Run: headless pygame with SDL's dummy video driver; simulated clock (each Clock.tick advances the game by its frame time, no real sleeping); random seed 0; keys injected as events and as key.get_pressed() state; mouse plan: one left click at the window centre at the start of phase 2, then a move to the lower-right quarter at the start of phase 3.
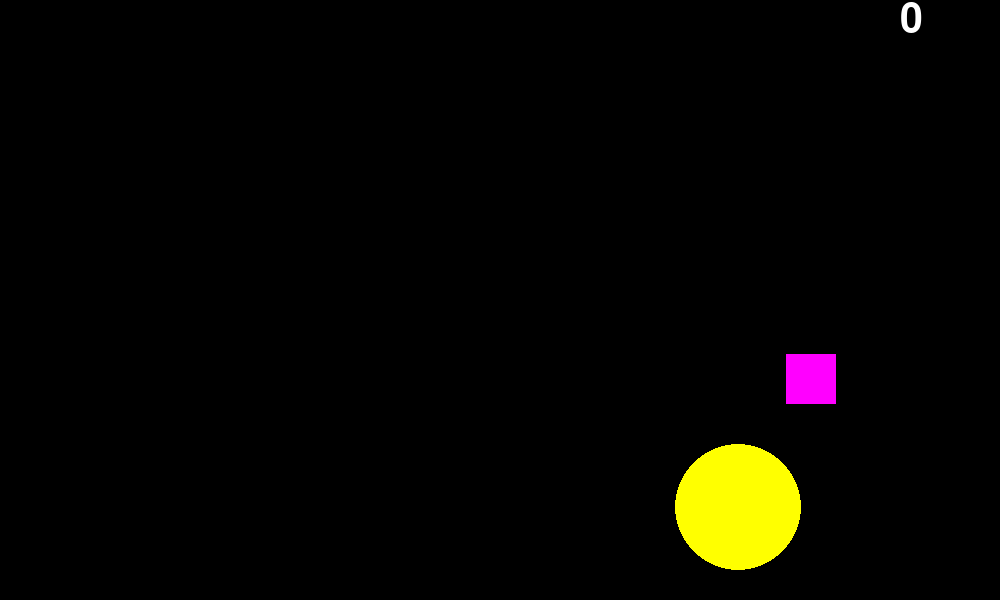
Frame 1 of 4 · flips 1–60 · no input
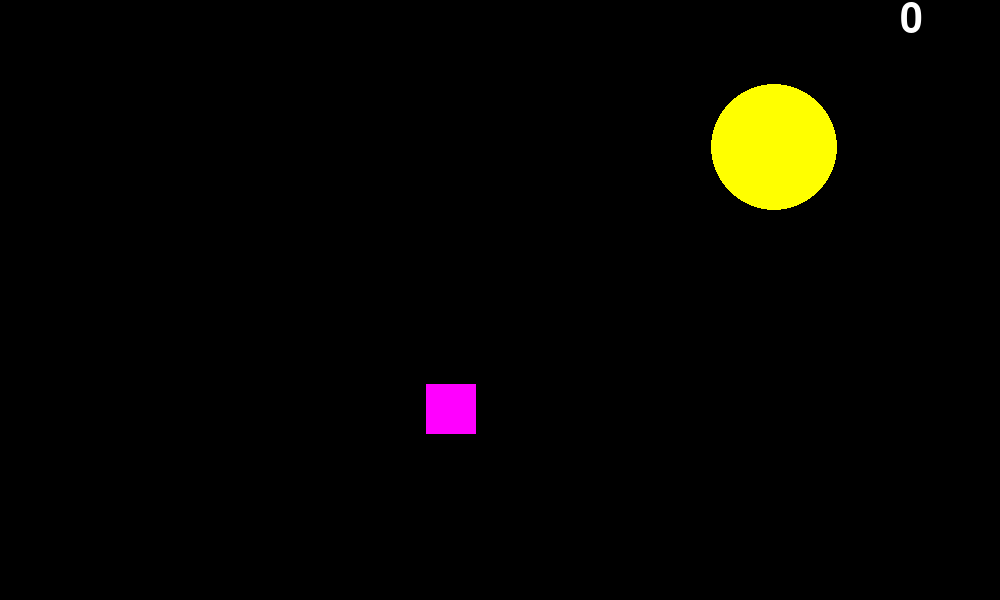
Frame 2 of 4 · flips 61–180 · clicked the window centre · tapped SPACE, RETURN · held RIGHT (→), D
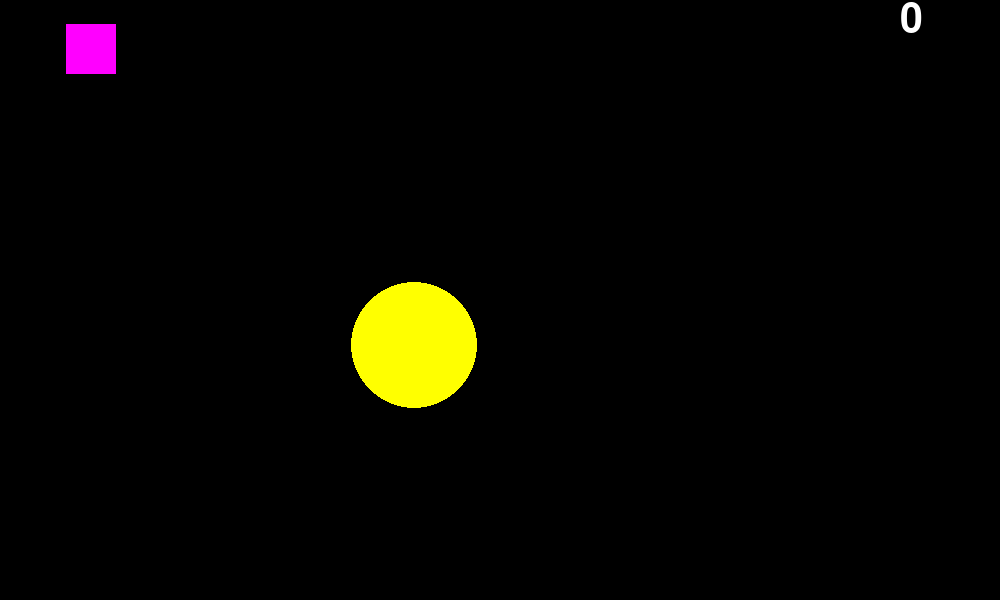
Frame 3 of 4 · flips 181–300 · moved the mouse to the lower-right quarter · held DOWN (↓), S
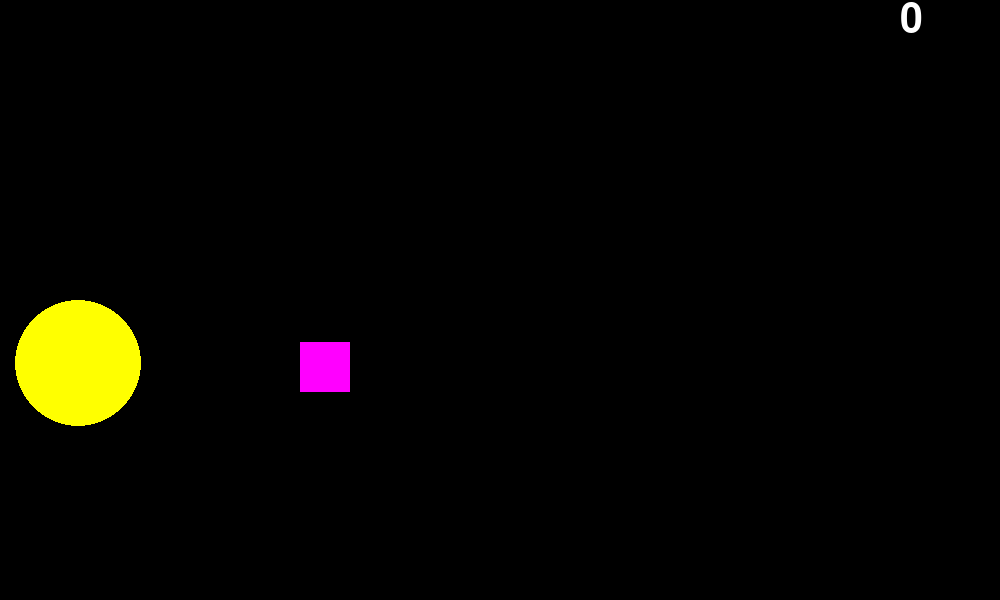
Frame 4 of 4 · flips 301–420 · held LEFT (←), A, UP (↑), W

The pygame program that drew these frames:

import pygame
from pygame.draw import *
from random import randint
import math

pygame.init()

FPS = 60
screen = pygame.display.set_mode((1000, 600))

RED = (255, 0, 0)
BLUE = (0, 0, 255)
YELLOW = (255, 255, 0)
GREEN = (0, 255, 0)
MAGENTA = (255, 0, 255)
CYAN = (0, 255, 255)
BLACK = (0, 0, 0)
COLORS = [RED, BLUE, YELLOW, GREEN, MAGENTA, CYAN]

pygame.display.update()
clock = pygame.time.Clock()
finished = False

X = randint(170, 980)
X_rect = randint(160, 940)
Y = randint(160, 400)
R = randint(10, 100)
Y_rect = randint(160, 540)
Color = COLORS[randint(0, 5)]
Color_rect = COLORS[randint(0, 5)]
dx = 3
dx_rect = 3
dy = 3
dy_rect = 3
frame_count = 0


def new_ball(color, x, y, r):
    """рисует новый шарик """
    circle(screen, color, (x, y), r)


def new_rect(color, x, y):
    """рисует квадрат"""
    rect(screen, color, (x, y, 50, 50))


while not finished:
    clock.tick(FPS)

    pygame.font.init()
    text_font = pygame.font.Font(None, 60)  # the font to write with
    text_image = text_font.render(str(frame_count), True, (255, 255, 255))
    text_width = text_image.get_width()
    text_height = text_image.get_height()
    text_x = 900  # right-side
    text_y = 0  # top
    screen.blit(text_image, (text_x, text_y))

    for event in pygame.event.get():
        if event.type == pygame.QUIT:
            finished = True
        elif event.type == pygame.MOUSEBUTTONDOWN:
            print('Click!')
            if math.sqrt((event.pos[0] - X) ** 2 + (event.pos[1] - Y) ** 2) <= R:
                frame_count += 1
                Color = COLORS[randint(0, 5)]
            elif (0 <= event.pos[0] - X_rect <= 50) and (
                    0 <= event.pos[1] - Y_rect <= 50):
                frame_count += 2
                Color_rect = COLORS[randint(0, 5)]

    new_ball(Color, X, Y, R)
    new_rect(Color_rect, X_rect, Y_rect)
    pygame.display.update()
    screen.fill(BLACK)
    if X + dx >= 1000 - R or X + dx <= R:
        dx = -dx
    if Y + dy >= 600 - R or Y + dy <= R:
        dy = -dy
    if X_rect + dx_rect >= 950 or X_rect + dx_rect <= 0:
        dx_rect = -dx_rect
    if Y_rect + dy_rect >= 550 or Y_rect + dy_rect <= 0:
        dy_rect = -dy_rect

    X += dx
    Y += dy
    X_rect += dx_rect
    Y_rect += dy_rect
pygame.quit()
